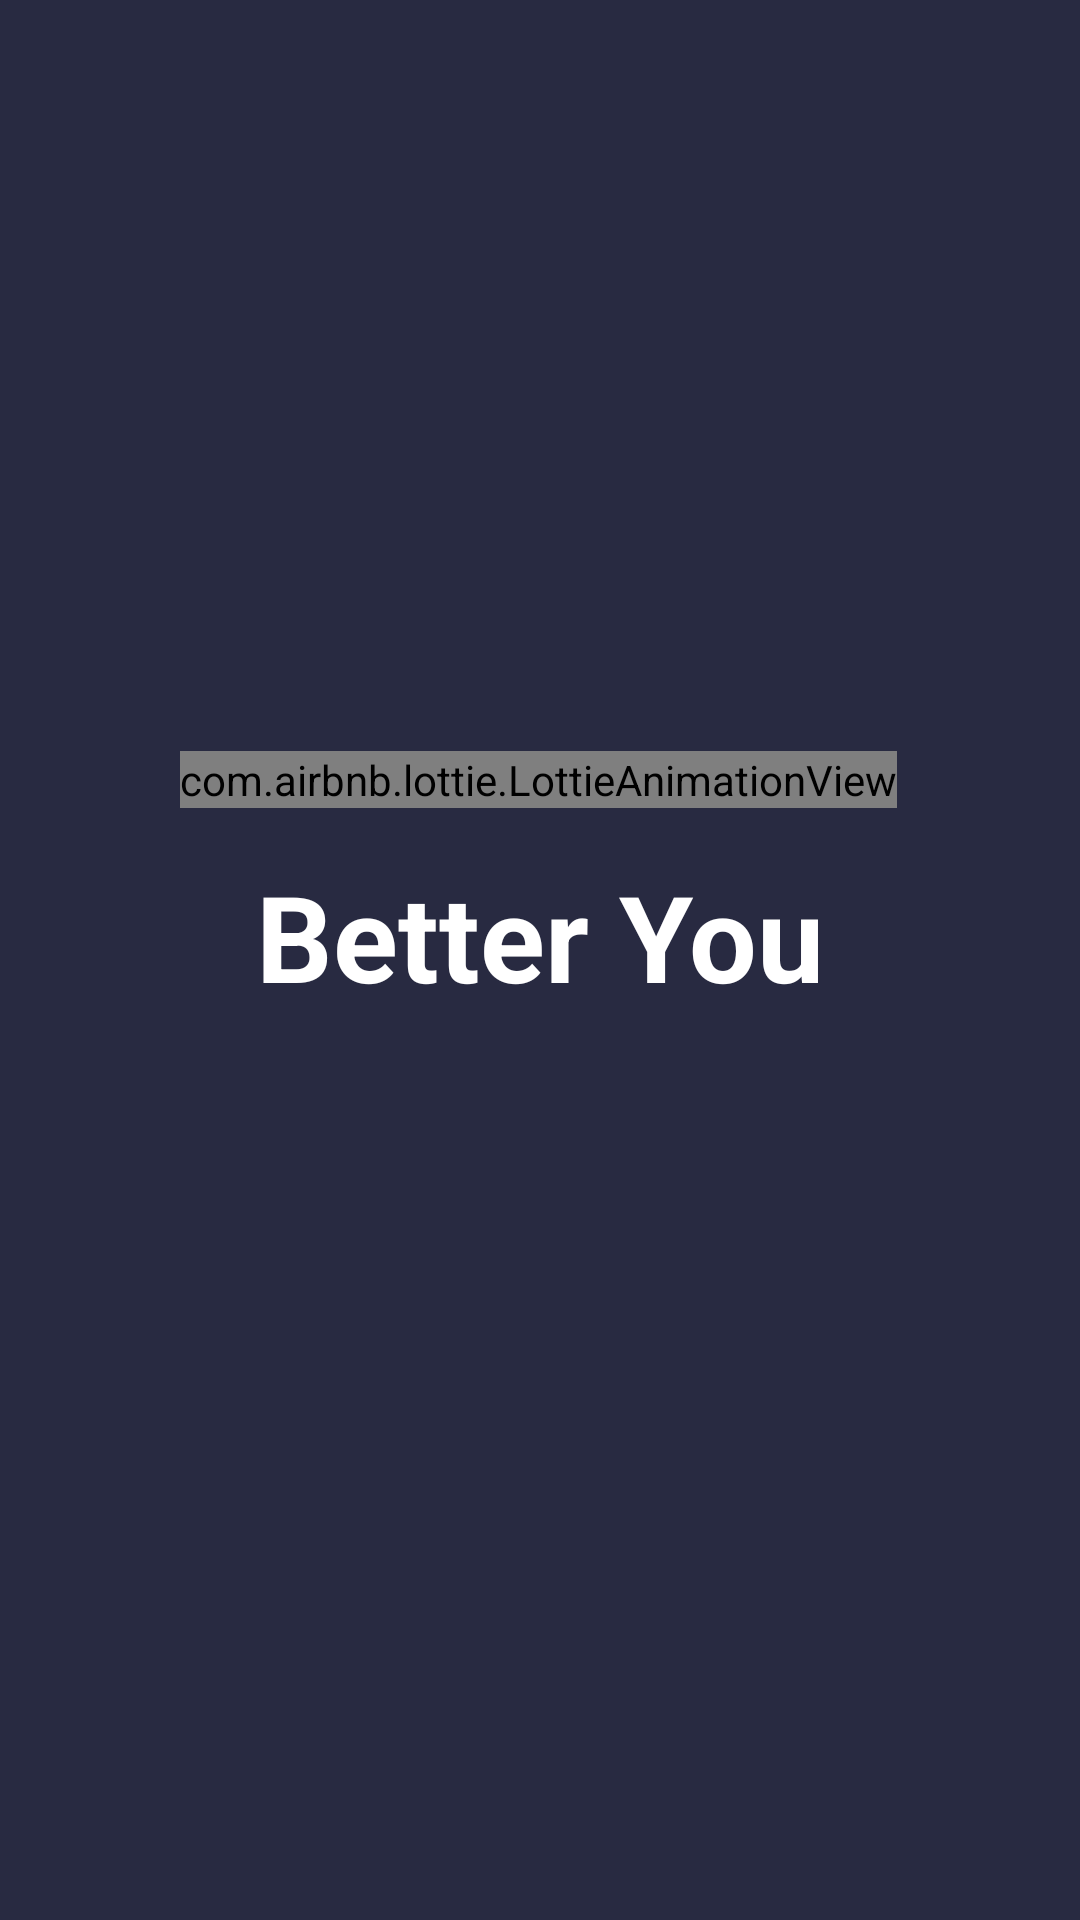

Layout XML and referenced resources for this Android screen:
<!-- AndroidManifest.xml: application theme Theme.BetterYou -->
<!-- res/layout/activity_splash.xml -->
<?xml version="1.0" encoding="utf-8"?>
<androidx.constraintlayout.widget.ConstraintLayout xmlns:android="http://schemas.android.com/apk/res/android"
    xmlns:app="http://schemas.android.com/apk/res-auto"
    xmlns:tools="http://schemas.android.com/tools"
    android:layout_width="match_parent"
    android:layout_height="match_parent"
    android:background="@color/colorBackground">

    <com.airbnb.lottie.LottieAnimationView
        android:id="@+id/lottieAnimationView"
        android:layout_width="wrap_content"
        android:layout_height="wrap_content"
        app:layout_constraintBottom_toBottomOf="parent"
        app:layout_constraintEnd_toEndOf="parent"
        app:layout_constraintHorizontal_bias="0.496"
        app:layout_constraintStart_toStartOf="parent"
        app:layout_constraintTop_toTopOf="parent"
        app:layout_constraintVertical_bias="0.403"
        app:lottie_autoPlay="true"
        app:lottie_loop="true"
        app:lottie_rawRes="@raw/splash_animation" />

    <TextView
        android:layout_width="wrap_content"
        android:layout_height="wrap_content"
        android:text="Better You"
        android:textColor="@color/white"
        android:textSize="40dp"
        android:textStyle="bold"
        android:layout_marginTop="16dp"
        app:layout_constraintEnd_toEndOf="parent"
        app:layout_constraintHorizontal_bias="0.5"
        app:layout_constraintStart_toStartOf="parent"
        app:layout_constraintTop_toBottomOf="@+id/lottieAnimationView" />


</androidx.constraintlayout.widget.ConstraintLayout>
<!-- resources referenced by this layout -->
<resources>
  <color name="colorBackground">#282A41</color>
  <color name="white">#FFFFFFFF</color>
  <style name="Theme.BetterYou" parent="Base.Theme.BetterYou">
          <item name="android:statusBarColor">@color/colorStatusBar</item>
          <item name="android:windowBackground">@color/colorBackground</item>
          <item name="textFillColor">@color/white</item>
          <item name="android:windowLightStatusBar">true</item>
      </style>
  <style name="Base.Theme.BetterYou" parent="Theme.Material3.DayNight.NoActionBar">
          
          
          <item name="android:windowBackground">@color/colorBackground</item>
      </style>
  <color name="colorStatusBar">#282A41</color>
</resources>
